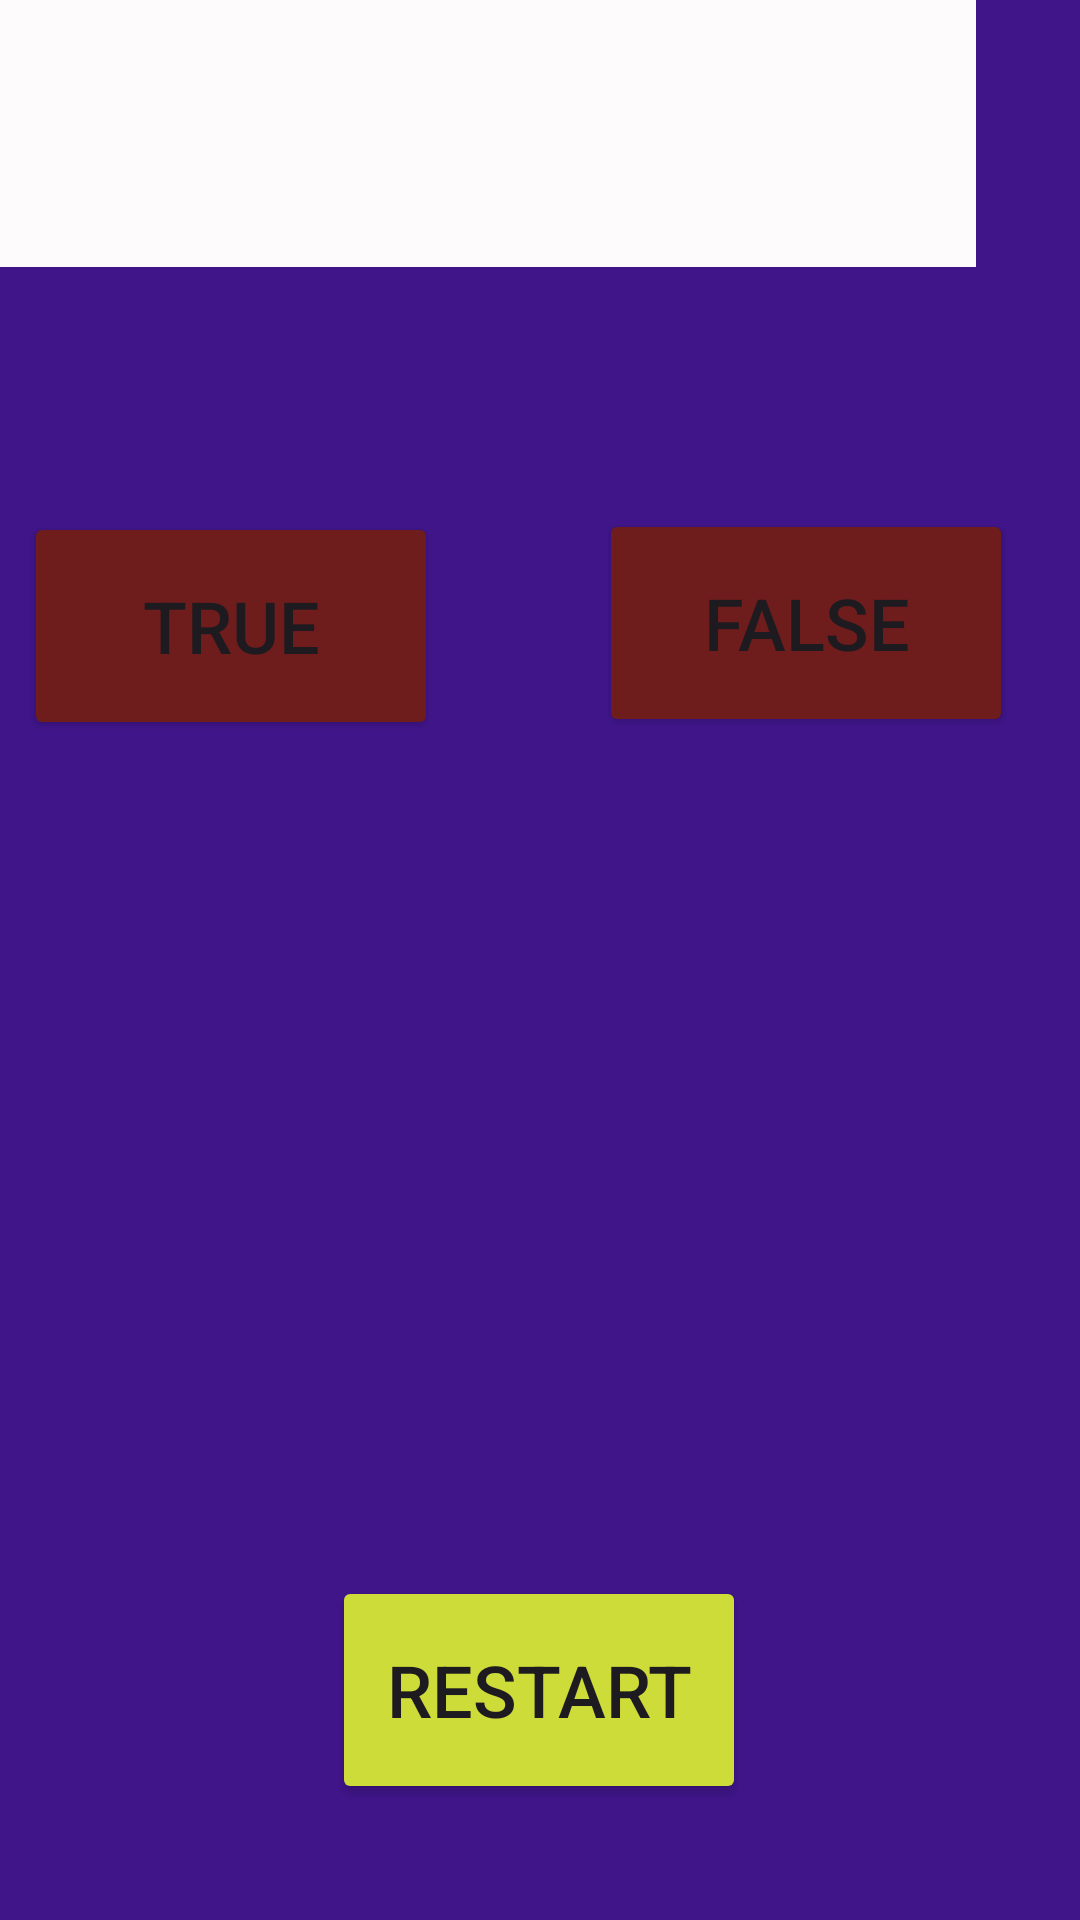

This screen was rendered from an Android layout file. Write that file and the resources it references.
<!-- AndroidManifest.xml: application theme Theme.IMADA2ST10474705 -->
<!-- res/layout/activity_question_screen.xml -->
<?xml version="1.0" encoding="utf-8"?>
<androidx.constraintlayout.widget.ConstraintLayout xmlns:android="http://schemas.android.com/apk/res/android"
    xmlns:app="http://schemas.android.com/apk/res-auto"
    xmlns:tools="http://schemas.android.com/tools"
    android:id="@+id/main"
    android:layout_width="match_parent"
    android:layout_height="match_parent"
    android:background="#40158A"
    tools:context=".QuestionScreen" >

    <TextView
        android:id="@+id/textView"
        android:layout_width="341dp"
        android:layout_height="52dp"
        android:layout_marginStart="35dp"
        android:layout_marginTop="16dp"
        android:layout_marginEnd="35dp"
        android:layout_marginBottom="663dp"
        android:background="#FBFBFB"
        android:text="Answer whether the questions are true or false?"
        android:textAlignment="center"
        android:textSize="20sp"
        app:layout_constraintBottom_toBottomOf="parent"
        app:layout_constraintEnd_toEndOf="parent"
        app:layout_constraintStart_toStartOf="parent"
        app:layout_constraintTop_toTopOf="parent" />

    <TextView
        android:id="@+id/questionstextView"
        android:layout_width="339dp"
        android:layout_height="97dp"
        android:layout_marginStart="35dp"
        android:layout_marginTop="20dp"
        android:layout_marginEnd="35dp"
        android:layout_marginBottom="53dp"
        android:background="#FDFBFB"
        android:textSize="20sp"
        app:layout_constraintBottom_toTopOf="@+id/trueButton"
        app:layout_constraintEnd_toEndOf="parent"
        app:layout_constraintHorizontal_bias="1.0"
        app:layout_constraintStart_toStartOf="parent"
        app:layout_constraintTop_toBottomOf="@+id/textView" />

    <Button
        android:id="@+id/trueButton"
        android:layout_width="138dp"
        android:layout_height="76dp"
        android:layout_marginStart="34dp"
        android:layout_marginTop="28dp"
        android:layout_marginEnd="240dp"
        android:layout_marginBottom="392dp"
        android:backgroundTint="#6F1C1C"
        android:text="True"
        android:textSize="24sp"
        app:layout_constraintBottom_toBottomOf="parent"
        app:layout_constraintEnd_toEndOf="parent"
        app:layout_constraintStart_toStartOf="parent"
        app:layout_constraintTop_toBottomOf="@+id/questionstextView" />

    <Button
        android:id="@+id/falseButton"
        android:layout_width="138dp"
        android:layout_height="76dp"
        android:layout_marginStart="66dp"
        android:layout_marginTop="79dp"
        android:layout_marginEnd="35dp"
        android:layout_marginBottom="392dp"
        android:backgroundTint="#6F1C1C"
        android:text="False"
        android:textSize="24sp"
        app:layout_constraintBottom_toBottomOf="parent"
        app:layout_constraintEnd_toEndOf="parent"
        app:layout_constraintStart_toEndOf="@+id/trueButton"
        app:layout_constraintTop_toBottomOf="@+id/questionstextView" />

    <Button
        android:id="@+id/resetbutton"
        android:layout_width="138dp"
        android:layout_height="76dp"
        android:layout_marginStart="136dp"
        android:layout_marginTop="277dp"
        android:layout_marginEnd="137dp"
        android:layout_marginBottom="37dp"
        android:backgroundTint="#CDDC39"
        android:text="Restart"
        android:textSize="24sp"
        app:layout_constraintBottom_toBottomOf="parent"
        app:layout_constraintEnd_toEndOf="parent"
        app:layout_constraintStart_toStartOf="parent"
        app:layout_constraintTop_toBottomOf="@+id/trueButton" />

</androidx.constraintlayout.widget.ConstraintLayout>
<!-- resources referenced by this layout -->
<resources>
  <style name="Theme.IMADA2ST10474705" parent="Base.Theme.IMADA2ST10474705" />
  <style name="Base.Theme.IMADA2ST10474705" parent="Theme.Material3.DayNight.NoActionBar">
          
          
      </style>
</resources>
